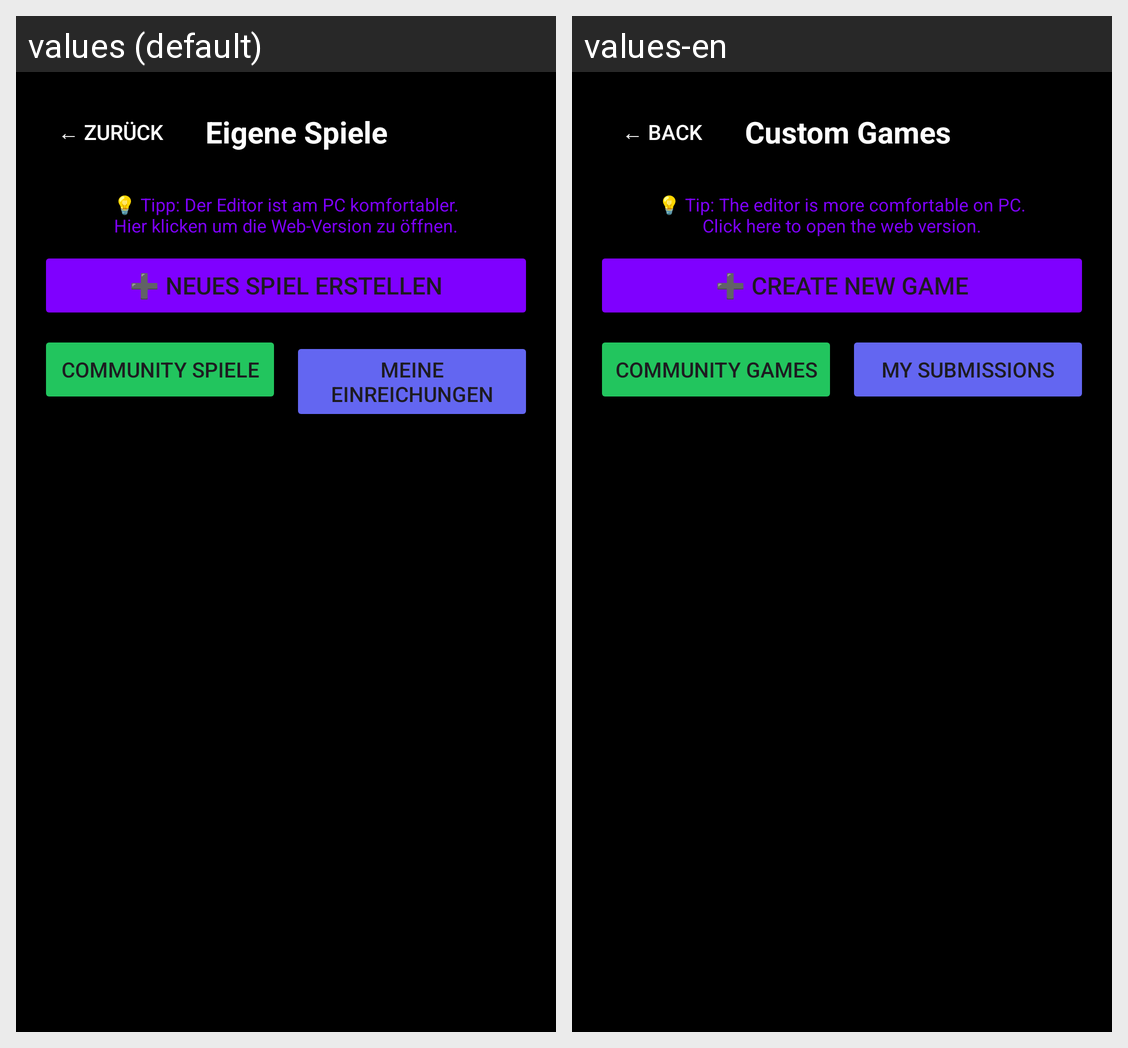

Here is an Android app screen in its default locale and in the app's own translations. Write out the translated-string differences for the strings that appear on this screen.
Android screen res/layout/activity_manage_custom_games.xml rendered under 2 locales, left to right: values (default), values-en. Device: Nexus 5 (rendered at 1080×1920; each locale shown at half size, 540×960, under a caption strip naming it); theme Theme.SortaSong.
Strings drawn on this screen, with the default value and each locale's value (text and hints the layout hard-codes, and strings that could not be matched under every locale, appear in the picture but are not listed):

manage_games_back
  values: ← Zurück
  values-en: ← Back

manage_games_title
  values: Eigene Spiele
  values-en: Custom Games

manage_games_pc_editor_hint
  values: 💡 Tipp: Der Editor ist am PC komfortabler.
      Hier klicken um die Web-Version zu öffnen.
  values-en: 💡 Tip: The editor is more comfortable on PC.
      Click here to open the web version.

manage_games_create
  values: ➕ Neues Spiel erstellen
  values-en: ➕ Create New Game

browse_community_title
  values: Community Spiele
  values-en: Community Games

my_submissions_title
  values: Meine Einreichungen
  values-en: My Submissions
